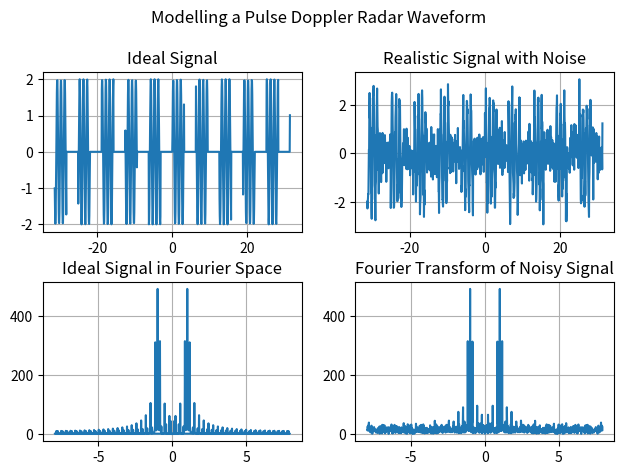

Write the Python code that produced this figure.
import numpy as np
import matplotlib.pyplot as plt
from scipy import fft
from scipy import signal


def main():

    # Generate data
    fs = 1 # Sine frequency
    N = 1000 # Samples
    t = np.linspace(-10*np.pi, 10*np.pi, N) # Time axis 
    freq = np.fft.fftfreq(t.size, (20*np.pi)/N) # Frequency domain axis

    sig = (signal.square(t, 0.5) + 1) * np.sin(fs*2*np.pi*t) # Ideal Doppler wave signal (no noise)
    noise = np.random.normal(0, .5, sig.shape) # Generate random noise
    noisy_sig = sig + noise

    # Initialize plots
    fig, ax = plt.subplots(2, 2)
    fig.tight_layout(h_pad=2)

    # Define figures
    ax[0][0].plot(t, sig)
    ax[1][0].plot(freq, abs(fft.fft(sig)))

    # Noisy Signals
    ax[0][1].plot(t, noisy_sig)
    ax[1][1].plot(freq, abs(fft.fft(noisy_sig)))

    # Define subplot titles
    ax[0][0].set_title('Ideal Signal')
    ax[1][0].set_title('Ideal Signal in Fourier Space')
    ax[0][1].set_title("Realistic Signal with Noise")
    ax[1][1].set_title("Fourier Transform of Noisy Signal")

    # Add grids
    ax[0][0].grid(True)
    ax[1][0].grid(True)
    ax[0][1].grid(True)
    ax[1][1].grid(True)

    # Name and scale figure
    fig.suptitle('Modelling a Pulse Doppler Radar Waveform')
    plt.subplots_adjust(top=0.85)

    plt.show()

main()